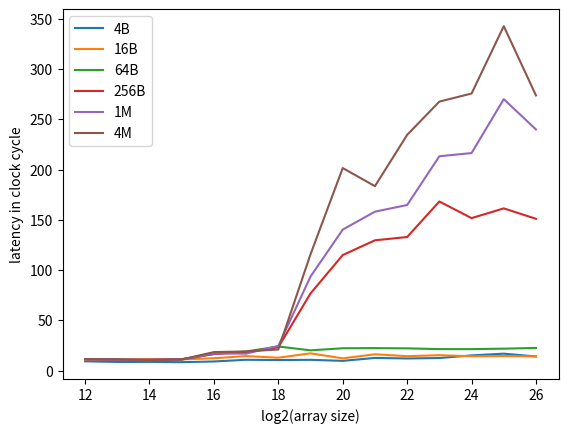

Python code for this plot:
# Draw figure for experiment result
import matplotlib.pyplot as plt

if __name__ == "__main__":
    arraySize = [12]
    for i in range(19):
        arraySize.append(arraySize[-1]+1)
    memoryAccessTime0 = [9.190000, 8.570000, 8.590000, 8.330000, 9.020000, 10.710000, 10.440000, 10.670000, 9.620000,
                         12.550000, 12.010000, 12.460000, 15.080000, 16.800000, 14.010000, 20.060000, 15.180000,
                         14.660000, 14.340000, 15.220000]
    memoryAccessTime1 = [10.990000, 11.240000, 11.310000, 11.130000, 12.220000, 14.400000, 12.760000, 17.120000, 
                         12.140000, 16.190000, 14.280000, 15.300000, 14.220000, 14.440000, 14.100000, 22.100000,
                         17.260000, 24.580000, 16.460000, 19.040000]
    memoryAccessTime2 = [11.370000, 10.890000, 10.100000, 10.850000, 16.570000, 18.980000, 23.940000, 20.110000, 
                         22.180000, 22.300000, 22.080000, 21.330000, 21.310000, 21.780000, 22.480000, 39.490000,
                         30.810000, 40.800000, 39.650000, 33.390000]
    memoryAccessTime3 = [11.400000, 10.500000, 10.750000, 11.310000, 16.400000, 18.360000, 23.190000, 76.750000, 
                         114.930000, 129.610000, 132.890000, 168.250000, 151.690000, 161.390000, 151.010000, 167.250000,
                         170.530000, 179.140000, 177.570000, 195.780000]
    memoryAccessTime4 = [11.350000, 10.770000, 10.680000, 11.070000, 16.960000, 16.820000, 24.460000, 93.590000, 
                         140.240000, 158.130000, 164.770000, 213.250000, 216.450000, 270.090000, 239.920000, 259.660000,
                         198.700000, 212.400000, 212.410000, 160.950000]
    memoryAccessTime5 = [11.340000, 11.160000, 10.460000, 11.090000, 18.370000, 19.000000, 20.970000, 115.740000,
                         201.520000, 183.500000, 234.570000, 267.670000, 275.690000, 342.730000, 273.790000, 293.740000,
                         256.240000, 294.840000, 271.310000, 307.930000]
    plt.figure()
    plt.plot(arraySize[:15], memoryAccessTime0[:15], label="4B")
    plt.plot(arraySize[:15], memoryAccessTime1[:15], label="16B")
    plt.plot(arraySize[:15], memoryAccessTime2[:15], label='64B')
    plt.plot(arraySize[:15], memoryAccessTime3[:15], label="256B")
    plt.plot(arraySize[:15], memoryAccessTime4[:15], label="1M")
    plt.plot(arraySize[:15], memoryAccessTime5[:15], label="4M")
    plt.legend()
    plt.xlabel("log2(array size)")
    plt.ylabel("latency in clock cycle")
    plt.show()